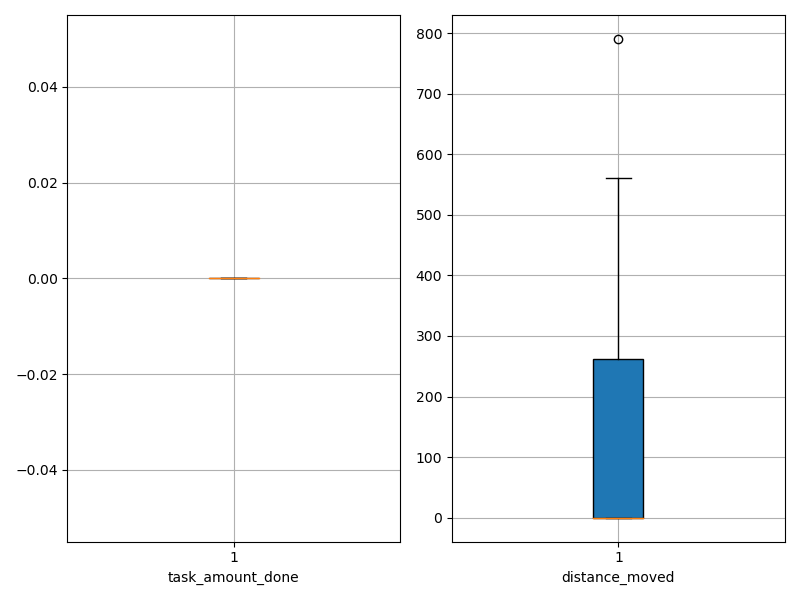

Values plotted in this chart, from the file beside it:
agent_id, task_amount_done, distance_moved
0, 0.0, 0.05
1, 0.0, 0.05
2, 0.0, 0.05
3, 0.0, 0.05
4, 0.0, 0.05
5, 0.0, 0.05
6, 0.0, 0.05
7, 0.0, 0.05
8, 0.0, 0.05
9, 0.0, 0.05
10, 0.0, 106.3
11, 0.0, 41.55
12, 0.0, 40.55
13, 0.0, 375.6
14, 0.0, 349.3
15, 0.0, 0.05
16, 0.0, 232.5
17, 0.0, 561.3
18, 0.0, 536.3
19, 0.0, 790.5
